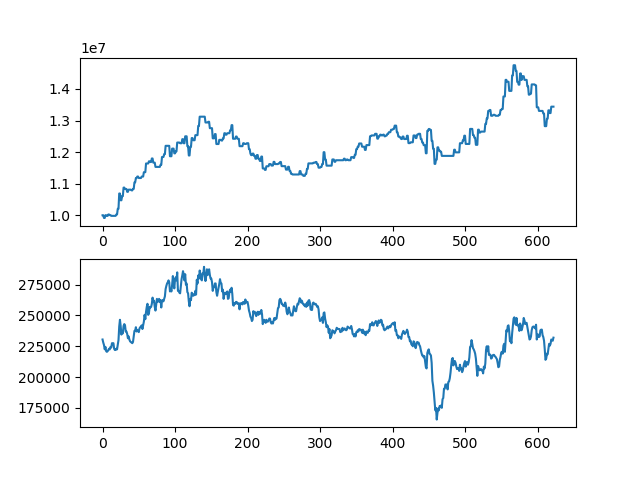

The file beside this chart, header and first rows:
asset, close
10000000, 230500
10000000, 228000
9914000, 226000
9914000, 222500
10002000, 224500
10002000, 221000
9979500, 220500
9979500, 221000
10024500, 222000
10024500, 223000
10002500, 222500
10002500, 224500
9980500, 224000
9980500, 227500
9980500, 227500
9980500, 227500
9980500, 223000
9980500, 222000
9980500, 222000
10024500, 223000
10024500, 222500
10204500, 226500
10204500, 230000
10688500, 241000
10688500, 246500
10473500, 241500
10473500, 234500
10605500, 237500
10605500, 235500
10875500, 241500
10875500, 243000
10831500, 242000
10831500, 237000
10831500, 237000
10741500, 235000
10741500, 231500
10810500, 233000
10810500, 230500
10810500, 229000
10810500, 228500
10787000, 228000
10787000, 227500
10834000, 228500
10834000, 233000
11041000, 237500
11041000, 237500
11179000, 240500
11179000, 237000
11226000, 238000
11226000, 237500
11179000, 236500
11179000, 239500
11179000, 240500
11179000, 241000
11225000, 242000
11225000, 239000
11225000, 242000
11363000, 245000
11363000, 250500
11363000, 247000
... 563 more rows
